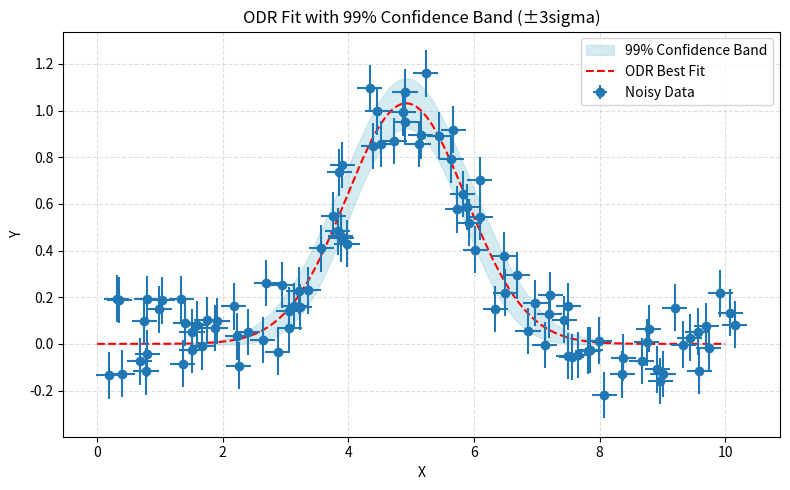
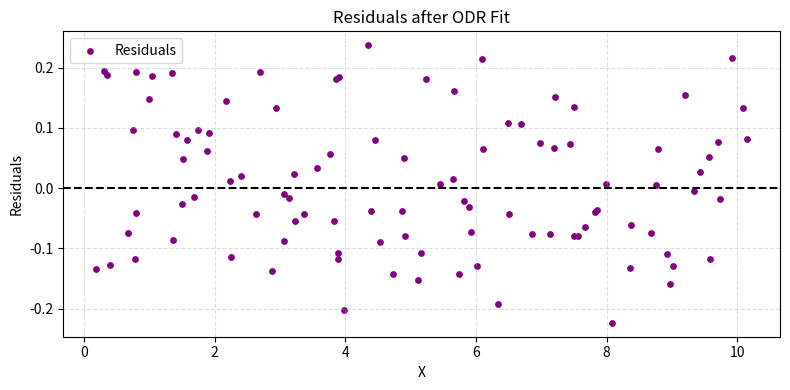

Recreate these plots in Python, in order.
import matplotlib.pyplot as plt
import numpy as np
from scipy import odr


# === Define the Gaussian model for ODR ===
def gauss_model(beta, x):
    """Gaussian function for fitting."""
    amp, cen, sigma = beta
    return amp * np.exp(-((x - cen) ** 2) / (2 * sigma**2))


# === Define Jacobian (derivatives wrt parameters) ===
def compute_jacobian(x, beta):
    """Computes the Jacobian matrix of the model with respect to parameters."""
    amp, cen, sigma = beta
    d_amp = np.exp(-((x - cen) ** 2) / (2 * sigma**2))
    d_cen = amp * d_amp * (x - cen) / (sigma**2)
    d_sigma = amp * d_amp * ((x - cen) ** 2) / (sigma**3)
    return np.vstack((d_amp, d_cen, d_sigma)).T  # shape (n_points, 3)


# === Generate noisy synthetic data ===
np.random.seed(0)
true_params = [1.0, 5.0, 1.0]
x_true = np.linspace(0, 10, 100)
y_true = gauss_model(true_params, x_true)

x_err = 0.2
y_err = 0.1
x_noisy = x_true + np.random.normal(0, x_err, size=x_true.shape)
y_noisy = y_true + np.random.normal(0, y_err, size=y_true.shape)

# === Fit with ODR ===
model = odr.Model(gauss_model)
data = odr.RealData(x_noisy, y_noisy, sx=x_err, sy=y_err)
beta0 = [0.5, 4.0, 2.0]  # Initial guesses
odr_obj = odr.ODR(data, model, beta0=beta0)
output = odr_obj.run()

fitted_params = output.beta
cov_beta = output.cov_beta

# Print fitted parameters
print("Fitted parameters:")
for name, val in zip(["amp", "cen", "sigma"], fitted_params):
    print(f"{name}: {val:.4f}")

# === Compute the ±3sigma confidence band ===
x_pred = np.linspace(0, 10, 300)
y_pred = gauss_model(fitted_params, x_pred)

# Propagate uncertainties using Jacobian and covariance matrix
std_devs = []
for xi in x_pred:
    J = compute_jacobian(np.array([xi]), fitted_params)[0]
    var = np.dot(J, np.dot(cov_beta, J.T))
    std_devs.append(np.sqrt(var))

std_devs = np.array(std_devs)
confidence_band = 3 * std_devs  # 3sigma band

# === Plot fit with 99% confidence band ===
plt.figure(figsize=(8, 5))
plt.fill_between(
    x_pred,
    y_pred - confidence_band,
    y_pred + confidence_band,
    color="lightblue",
    alpha=0.5,
    label="99% Confidence Band",
)
plt.plot(x_pred, y_pred, "r--", label="ODR Best Fit")
plt.errorbar(x_noisy, y_noisy, xerr=x_err, yerr=y_err, fmt="o", label="Noisy Data")
plt.xlabel("X")
plt.ylabel("Y")
plt.legend()
plt.title("ODR Fit with 99% Confidence Band (±3sigma)")
plt.grid(True, linestyle="--", alpha=0.4)
plt.tight_layout()
plt.show()

# === Plot residuals ===
residuals = y_noisy - gauss_model(fitted_params, x_noisy)
plt.figure(figsize=(8, 4))
plt.axhline(0, linestyle="--", color="black")
plt.scatter(x_noisy, residuals, s=15, color="purple", label="Residuals")
plt.xlabel("X")
plt.ylabel("Residuals")
plt.legend()
plt.title("Residuals after ODR Fit")
plt.grid(True, linestyle="--", alpha=0.4)
plt.tight_layout()
plt.show()
